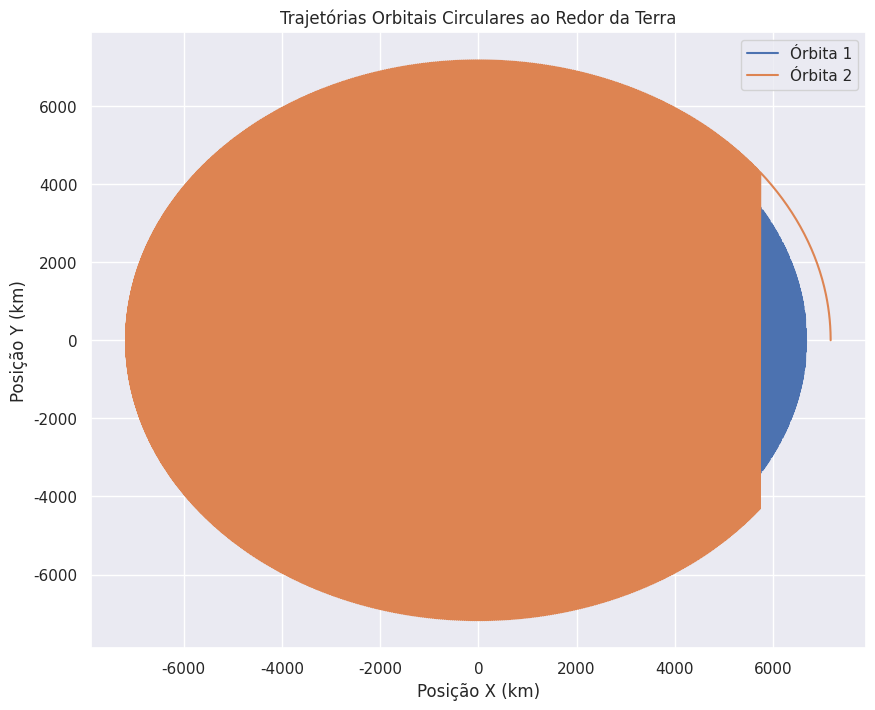

Recreate this plot in Python.
import numpy as np
import seaborn as sns
import matplotlib.pyplot as plt
import pandas as pd
from scipy.constants import G, pi

# Função para calcular posição em órbita circular
def calcular_trajetoria_circular(tempo, raio, velocidade_angular):
    x = raio * np.cos(velocidade_angular * tempo)
    y = raio * np.sin(velocidade_angular * tempo)
    return x, y

# Parâmetros orbitais para dois corpos
raio_terra = 6371  # raio médio da Terra em quilômetros
altura_orbita1 = 300  # altitude em quilômetros
altura_orbita2 = 800  # altitude em quilômetros
velocidade_orbita1 = np.sqrt(G * (5.972e24) / (raio_terra + altura_orbita1) * 1e9)  # velocidade orbital em metros por segundo
velocidade_orbita2 = np.sqrt(G * (5.972e24) / (raio_terra + altura_orbita2) * 1e9)  # velocidade orbital em metros por segundo

# Tempo de simulação em segundos
tempo = np.linspace(0, 2 * pi * (raio_terra + altura_orbita1) / velocidade_orbita1, 1000)

# Calcular trajetórias orbitais
x_orbita1, y_orbita1 = calcular_trajetoria_circular(tempo, raio_terra + altura_orbita1, velocidade_orbita1 / (raio_terra + altura_orbita1))
x_orbita2, y_orbita2 = calcular_trajetoria_circular(tempo, raio_terra + altura_orbita2, velocidade_orbita2 / (raio_terra + altura_orbita2))

# Criar DataFrame com os dados simulados
dados_orbitais = pd.DataFrame({'Tempo': tempo, 'X Orbita 1': x_orbita1, 'Y Orbita 1': y_orbita1, 'X Orbita 2': x_orbita2, 'Y Orbita 2': y_orbita2})

# Configurar o estilo do Seaborn
sns.set(style="darkgrid")

# Criar gráfico de dispersão para visualizar as trajetórias orbitais
plt.figure(figsize=(10, 8))
sns.lineplot(x='X Orbita 1', y='Y Orbita 1', data=dados_orbitais, label='Órbita 1')
sns.lineplot(x='X Orbita 2', y='Y Orbita 2', data=dados_orbitais, label='Órbita 2')
plt.title('Trajetórias Orbitais Circulares ao Redor da Terra')
plt.xlabel('Posição X (km)')
plt.ylabel('Posição Y (km)')
plt.legend()
plt.show()
